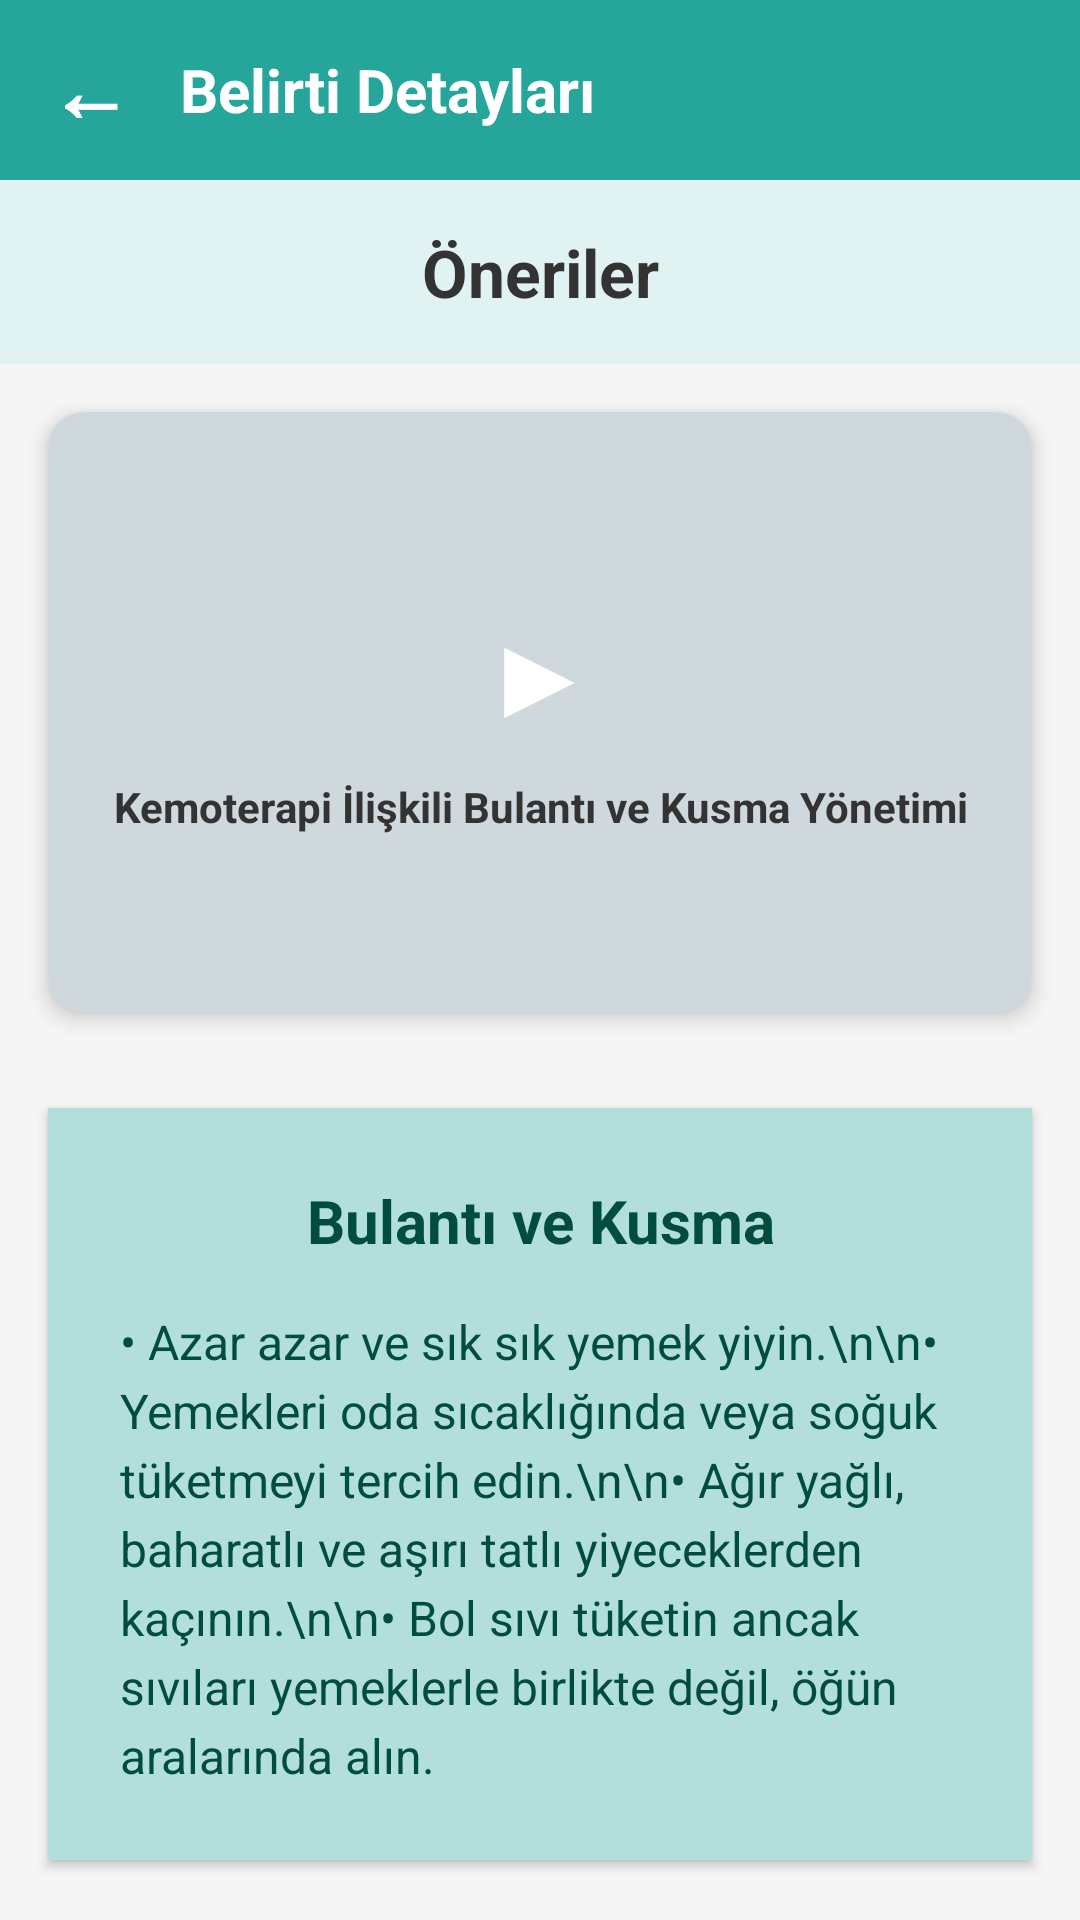

This screen was rendered from an Android layout file. Write that file and the resources it references.
<!-- AndroidManifest.xml: application theme Theme.MyApplicationhafta2 -->
<!-- res/layout/activity_symptom_detail.xml -->
<?xml version="1.0" encoding="utf-8"?>
<LinearLayout xmlns:android="http://schemas.android.com/apk/res/android"
    xmlns:app="http://schemas.android.com/apk/res-auto"
    android:layout_width="match_parent"
    android:layout_height="match_parent"
    android:orientation="vertical"
    android:background="#F5F5F5">

    <LinearLayout
        android:layout_width="match_parent"
        android:layout_height="60dp"
        android:background="#26A69A"
        android:orientation="horizontal"
        android:gravity="center_vertical"
        android:paddingHorizontal="16dp">

        <TextView
            android:id="@+id/btnBack"
            android:layout_width="wrap_content"
            android:layout_height="wrap_content"
            android:text="←"
            android:textColor="#FFFFFF"
            android:textSize="28sp"
            android:textStyle="bold"
            android:paddingEnd="16dp"/>

        <TextView
            android:layout_width="wrap_content"
            android:layout_height="wrap_content"
            android:text="Belirti Detayları"
            android:textColor="#FFFFFF"
            android:textSize="20sp"
            android:textStyle="bold"/>
    </LinearLayout>

    <ScrollView
        android:layout_width="match_parent"
        android:layout_height="match_parent">

        <LinearLayout
            android:layout_width="match_parent"
            android:layout_height="wrap_content"
            android:orientation="vertical">

            <TextView
                android:layout_width="match_parent"
                android:layout_height="wrap_content"
                android:text="Öneriler"
                android:textSize="22sp"
                android:textStyle="bold"
                android:textColor="#333333"
                android:gravity="center"
                android:padding="16dp"
                android:background="#E0F2F1"/>

            <androidx.cardview.widget.CardView
                android:layout_width="match_parent"
                android:layout_height="200dp"
                android:layout_margin="16dp"
                app:cardCornerRadius="12dp"
                app:cardElevation="4dp">

                <FrameLayout
                    android:layout_width="match_parent"
                    android:layout_height="match_parent"
                    android:background="#CFD8DC">

                    <LinearLayout
                        android:layout_width="wrap_content"
                        android:layout_height="wrap_content"
                        android:orientation="vertical"
                        android:gravity="center"
                        android:layout_gravity="center">

                        <TextView
                            android:layout_width="wrap_content"
                            android:layout_height="wrap_content"
                            android:text="▶"
                            android:textSize="40sp"
                            android:textColor="#FFFFFF"
                            android:layout_marginBottom="8dp"/>

                        <TextView
                            android:layout_width="wrap_content"
                            android:layout_height="wrap_content"
                            android:text="Kemoterapi İlişkili Bulantı ve Kusma Yönetimi"
                            android:textColor="#333333"
                            android:textStyle="bold"
                            android:textAlignment="center"
                            android:paddingHorizontal="16dp"/>
                    </LinearLayout>
                </FrameLayout>
            </androidx.cardview.widget.CardView>

            <LinearLayout
                android:layout_width="match_parent"
                android:layout_height="wrap_content"
                android:orientation="vertical"
                android:background="#B2DFDB"
                android:padding="24dp"
                android:layout_margin="16dp"
                android:elevation="2dp">

                <TextView
                    android:layout_width="match_parent"
                    android:layout_height="wrap_content"
                    android:text="Bulantı ve Kusma"
                    android:textSize="20sp"
                    android:textStyle="bold"
                    android:textColor="#004D40"
                    android:gravity="center"
                    android:layout_marginBottom="16dp"/>

                <TextView
                    android:layout_width="match_parent"
                    android:layout_height="wrap_content"
                    android:text="• Azar azar ve sık sık yemek yiyin.\n\n• Yemekleri oda sıcaklığında veya soğuk tüketmeyi tercih edin.\n\n• Ağır yağlı, baharatlı ve aşırı tatlı yiyeceklerden kaçının.\n\n• Bol sıvı tüketin ancak sıvıları yemeklerle birlikte değil, öğün aralarında alın."
                    android:textSize="16sp"
                    android:lineSpacingExtra="4dp"
                    android:textColor="#004D40"/>
            </LinearLayout>

        </LinearLayout>
    </ScrollView>
</LinearLayout>
<!-- resources referenced by this layout -->
<resources>
  <style name="Theme.MyApplicationhafta2" parent="Base.Theme.MyApplicationhafta2" />
  <style name="Base.Theme.MyApplicationhafta2" parent="Theme.Material3.DayNight.NoActionBar">
          
          
      </style>
</resources>
